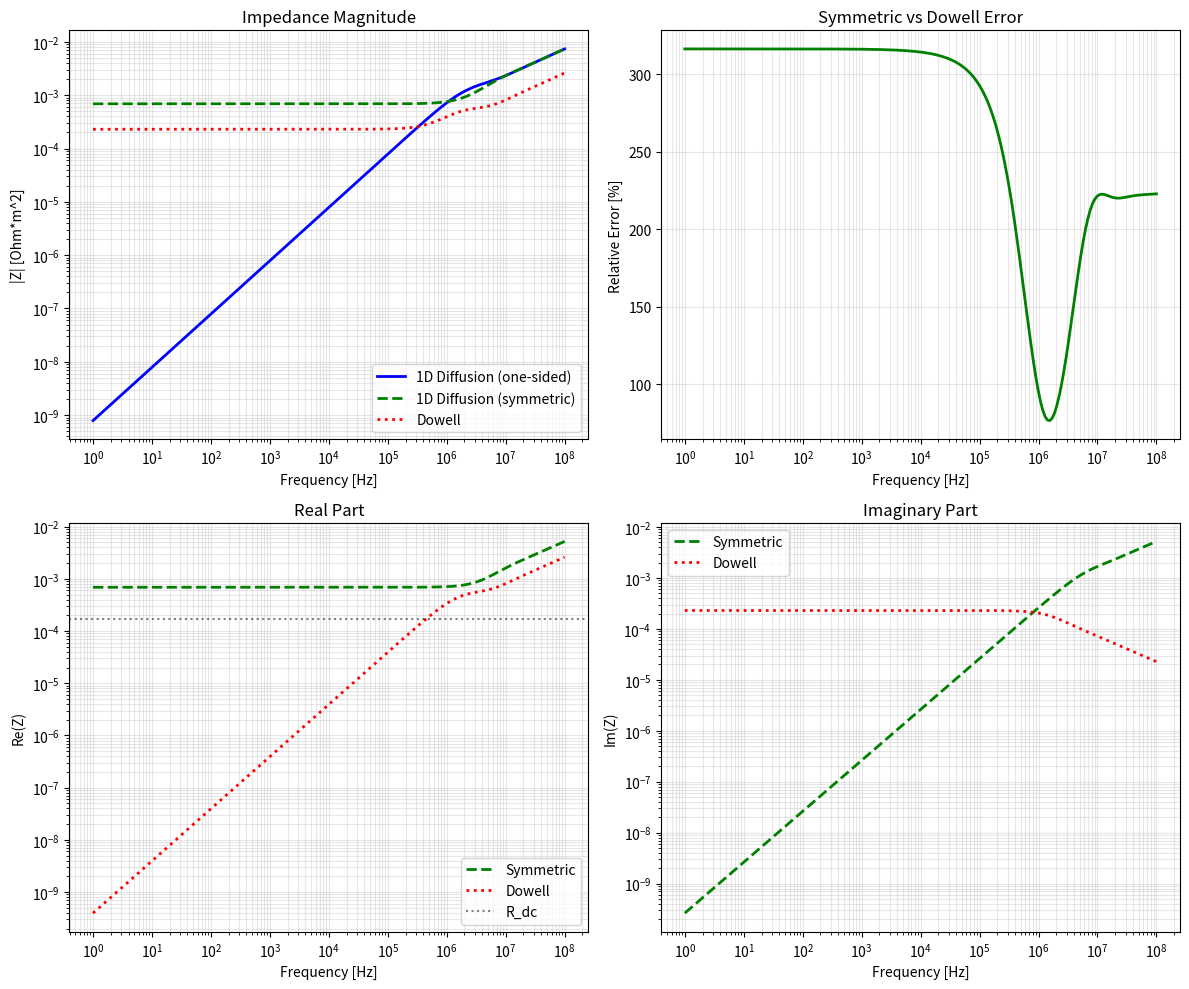

This chart was generated by the following Python code:
"""
Dowell式からCLNパラメータを導出

Dowell式: Z = R_dc * F_R(xi) + j*omega * L_int_dc * F_L(xi)

これをCLN I形式で表現できるか検討。

問題: 1D拡散式 Z = s*mu*(2/(k*d))*tan(k*d/2)*d は
      DC極限で Z -> j*omega*mu*d （抵抗成分なし）

      一方、Dowell式はDC極限で Z -> R_dc + j*omega*L_int_dc

この違いは何か？
"""

import numpy as np
import matplotlib.pyplot as plt


MU_0 = 4 * np.pi * 1e-7


def calc_skin_depth(freq, sigma, mu=MU_0):
    omega = 2 * np.pi * freq
    omega = np.maximum(omega, 1e-10)
    return np.sqrt(2.0 / (omega * mu * sigma))


# =============================================
# 1D拡散方程式の解（両面対称境界条件）
# =============================================
def calc_1d_diffusion_symmetric(d, sigma, mu, freqs):
    """
    両面対称境界条件の1D拡散
    厚さdの導体板、両面からH場が侵入

    Z = s*mu*d * coth(gamma*d/2) / (gamma*d/2)
    where gamma = sqrt(j*omega*mu*sigma)

    DC極限: Z -> 2/(sigma*d) = 2*R_dc (両面から見た抵抗)
    """
    Z = np.zeros(len(freqs), dtype=complex)
    for i, f in enumerate(freqs):
        omega = 2 * np.pi * f
        s = 1j * omega
        gamma = np.sqrt(s * mu * sigma)
        gd2 = gamma * d / 2

        if np.abs(gd2) < 1e-10:
            # DC極限: coth(x)/x -> 1/x^2 + 1/3 for small x
            # Z -> s*mu*d * (2/(gamma*d)^2 + 1/3)
            #    = s*mu*d * (2/(s*mu*sigma*d^2) + 1/3)
            #    = 2/(sigma*d) + s*mu*d/3
            Z[i] = 2.0 / (sigma * d) + s * mu * d / 3.0
        else:
            Z[i] = s * mu * d * np.cosh(gd2) / (gd2 * np.sinh(gd2))

    return Z


# =============================================
# 1D拡散方程式の解（片面境界条件 - 元の式）
# =============================================
def calc_1d_diffusion_onesided(d, sigma, mu, freqs):
    """
    片面境界条件の1D拡散

    Z = s*mu*(2/(k*d))*tan(k*d/2)*d
    where k = sqrt(-s*mu*sigma)

    DC極限: Z -> j*omega*mu*d (抵抗なし)
    """
    Z = np.zeros(len(freqs), dtype=complex)
    for i, f in enumerate(freqs):
        s = 1j * 2 * np.pi * f
        k = np.sqrt(-s * mu * sigma)
        kd = k * d

        if np.abs(kd) < 1e-10:
            Z[i] = s * mu * d
        else:
            Z[i] = s * mu * (2.0 / kd) * np.tan(kd / 2.0) * d

    return Z


# =============================================
# Dowell式
# =============================================
def dowell_F_R(xi):
    if xi < 0.001:
        return 1.0 + xi**4 / 45.0
    sinh_xi = np.sinh(xi)
    cosh_xi = np.cosh(xi)
    sin_xi = np.sin(xi)
    cos_xi = np.cos(xi)
    M = (sinh_xi + sin_xi) / (cosh_xi + cos_xi)
    return xi * M


def dowell_F_L(xi):
    if xi < 0.001:
        return 1.0 - xi**4 / 45.0
    xi2 = 2 * xi
    sinh_2xi = np.sinh(xi2)
    cosh_2xi = np.cosh(xi2)
    sin_2xi = np.sin(xi2)
    cos_2xi = np.cos(xi2)
    denom = xi**3 * (cosh_2xi - cos_2xi)
    if abs(denom) < 1e-30:
        return 1.0
    return 3.0 * (sinh_2xi - sin_2xi) / denom


def calc_dowell_impedance(d, sigma, mu, freqs):
    R_dc = 1.0 / (sigma * d)
    L_int_dc = mu * d / 3.0

    Z = np.zeros(len(freqs), dtype=complex)
    for i, f in enumerate(freqs):
        omega = 2 * np.pi * f
        delta = calc_skin_depth(f, sigma, mu)
        xi = d / delta
        F_R = dowell_F_R(xi)
        F_L = dowell_F_L(xi)
        Z[i] = R_dc * F_R + 1j * omega * L_int_dc * F_L

    return Z


def main():
    print("="*70)
    print("1D拡散式とDowell式の比較")
    print("="*70)

    d = 0.1e-3
    sigma = 5.8e7
    mu = MU_0

    R_dc = 1.0 / (sigma * d)
    L_int_dc = mu * d / 3.0

    print(f"\n物理パラメータ:")
    print(f"  d = {d*1e6:.1f} um")
    print(f"  sigma = {sigma:.2e} S/m")
    print(f"  R_dc = 1/(sigma*d) = {R_dc:.6e} Ohm*m^2")
    print(f"  L_int_dc = mu*d/3 = {L_int_dc:.6e} H*m^2")
    print(f"  mu*d = {mu*d:.6e} H*m^2")

    freqs = np.logspace(0, 8, 200)

    Z_onesided = calc_1d_diffusion_onesided(d, sigma, mu, freqs)
    Z_symmetric = calc_1d_diffusion_symmetric(d, sigma, mu, freqs)
    Z_dowell = calc_dowell_impedance(d, sigma, mu, freqs)

    print(f"\n{'Freq':>12} {'|Z_1side|':>14} {'|Z_symm|':>14} {'|Z_Dowell|':>14}")
    print("-"*60)

    test_freqs = [1, 10, 100, 1e3, 10e3, 100e3, 1e6]
    for f in test_freqs:
        idx = np.argmin(np.abs(freqs - f))
        freq_str = f"{f:.0f} Hz" if f < 1000 else f"{f/1e3:.0f} kHz" if f < 1e6 else f"{f/1e6:.0f} MHz"
        print(f"  {freq_str:>10} {np.abs(Z_onesided[idx]):>14.6e} {np.abs(Z_symmetric[idx]):>14.6e} {np.abs(Z_dowell[idx]):>14.6e}")

    # Dowell vs Symmetric の比較
    print(f"\nDowell vs Symmetric (両面対称) 比較:")
    print(f"{'Freq':>12} {'Re(Symm)':>14} {'Re(Dow)':>14} {'Im(Symm)':>14} {'Im(Dow)':>14} {'Err':>10}")
    print("-"*80)

    for f in test_freqs:
        idx = np.argmin(np.abs(freqs - f))
        z_sym = Z_symmetric[idx]
        z_dow = Z_dowell[idx]
        err = np.abs(z_sym - z_dow) / np.abs(z_dow) * 100
        freq_str = f"{f:.0f} Hz" if f < 1000 else f"{f/1e3:.0f} kHz" if f < 1e6 else f"{f/1e6:.0f} MHz"
        print(f"  {freq_str:>10} {z_sym.real:>14.6e} {z_dow.real:>14.6e} {z_sym.imag:>14.6e} {z_dow.imag:>14.6e} {err:>9.2f}%")

    # プロット
    fig, axes = plt.subplots(2, 2, figsize=(12, 10))

    ax1 = axes[0, 0]
    ax1.loglog(freqs, np.abs(Z_onesided), 'b-', linewidth=2, label='1D Diffusion (one-sided)')
    ax1.loglog(freqs, np.abs(Z_symmetric), 'g--', linewidth=2, label='1D Diffusion (symmetric)')
    ax1.loglog(freqs, np.abs(Z_dowell), 'r:', linewidth=2, label='Dowell')
    ax1.set_xlabel('Frequency [Hz]')
    ax1.set_ylabel('|Z| [Ohm*m^2]')
    ax1.set_title('Impedance Magnitude')
    ax1.legend()
    ax1.grid(True, which='both', alpha=0.3)

    ax2 = axes[0, 1]
    err_sym = np.abs(Z_symmetric - Z_dowell) / np.abs(Z_dowell) * 100
    ax2.semilogx(freqs, err_sym, 'g-', linewidth=2)
    ax2.set_xlabel('Frequency [Hz]')
    ax2.set_ylabel('Relative Error [%]')
    ax2.set_title('Symmetric vs Dowell Error')
    ax2.grid(True, which='both', alpha=0.3)

    ax3 = axes[1, 0]
    ax3.loglog(freqs, np.real(Z_symmetric), 'g--', linewidth=2, label='Symmetric')
    ax3.loglog(freqs, np.real(Z_dowell), 'r:', linewidth=2, label='Dowell')
    ax3.axhline(y=R_dc, color='k', linestyle=':', alpha=0.5, label='R_dc')
    ax3.set_xlabel('Frequency [Hz]')
    ax3.set_ylabel('Re(Z)')
    ax3.set_title('Real Part')
    ax3.legend()
    ax3.grid(True, which='both', alpha=0.3)

    ax4 = axes[1, 1]
    ax4.loglog(freqs, np.imag(Z_symmetric), 'g--', linewidth=2, label='Symmetric')
    ax4.loglog(freqs, np.imag(Z_dowell), 'r:', linewidth=2, label='Dowell')
    ax4.set_xlabel('Frequency [Hz]')
    ax4.set_ylabel('Im(Z)')
    ax4.set_title('Imaginary Part')
    ax4.legend()
    ax4.grid(True, which='both', alpha=0.3)

    plt.tight_layout()
    plt.savefig('derive_dowell_cln.png', dpi=150)
    print(f"\nSaved: derive_dowell_cln.png")
    plt.close()


if __name__ == '__main__':
    main()
